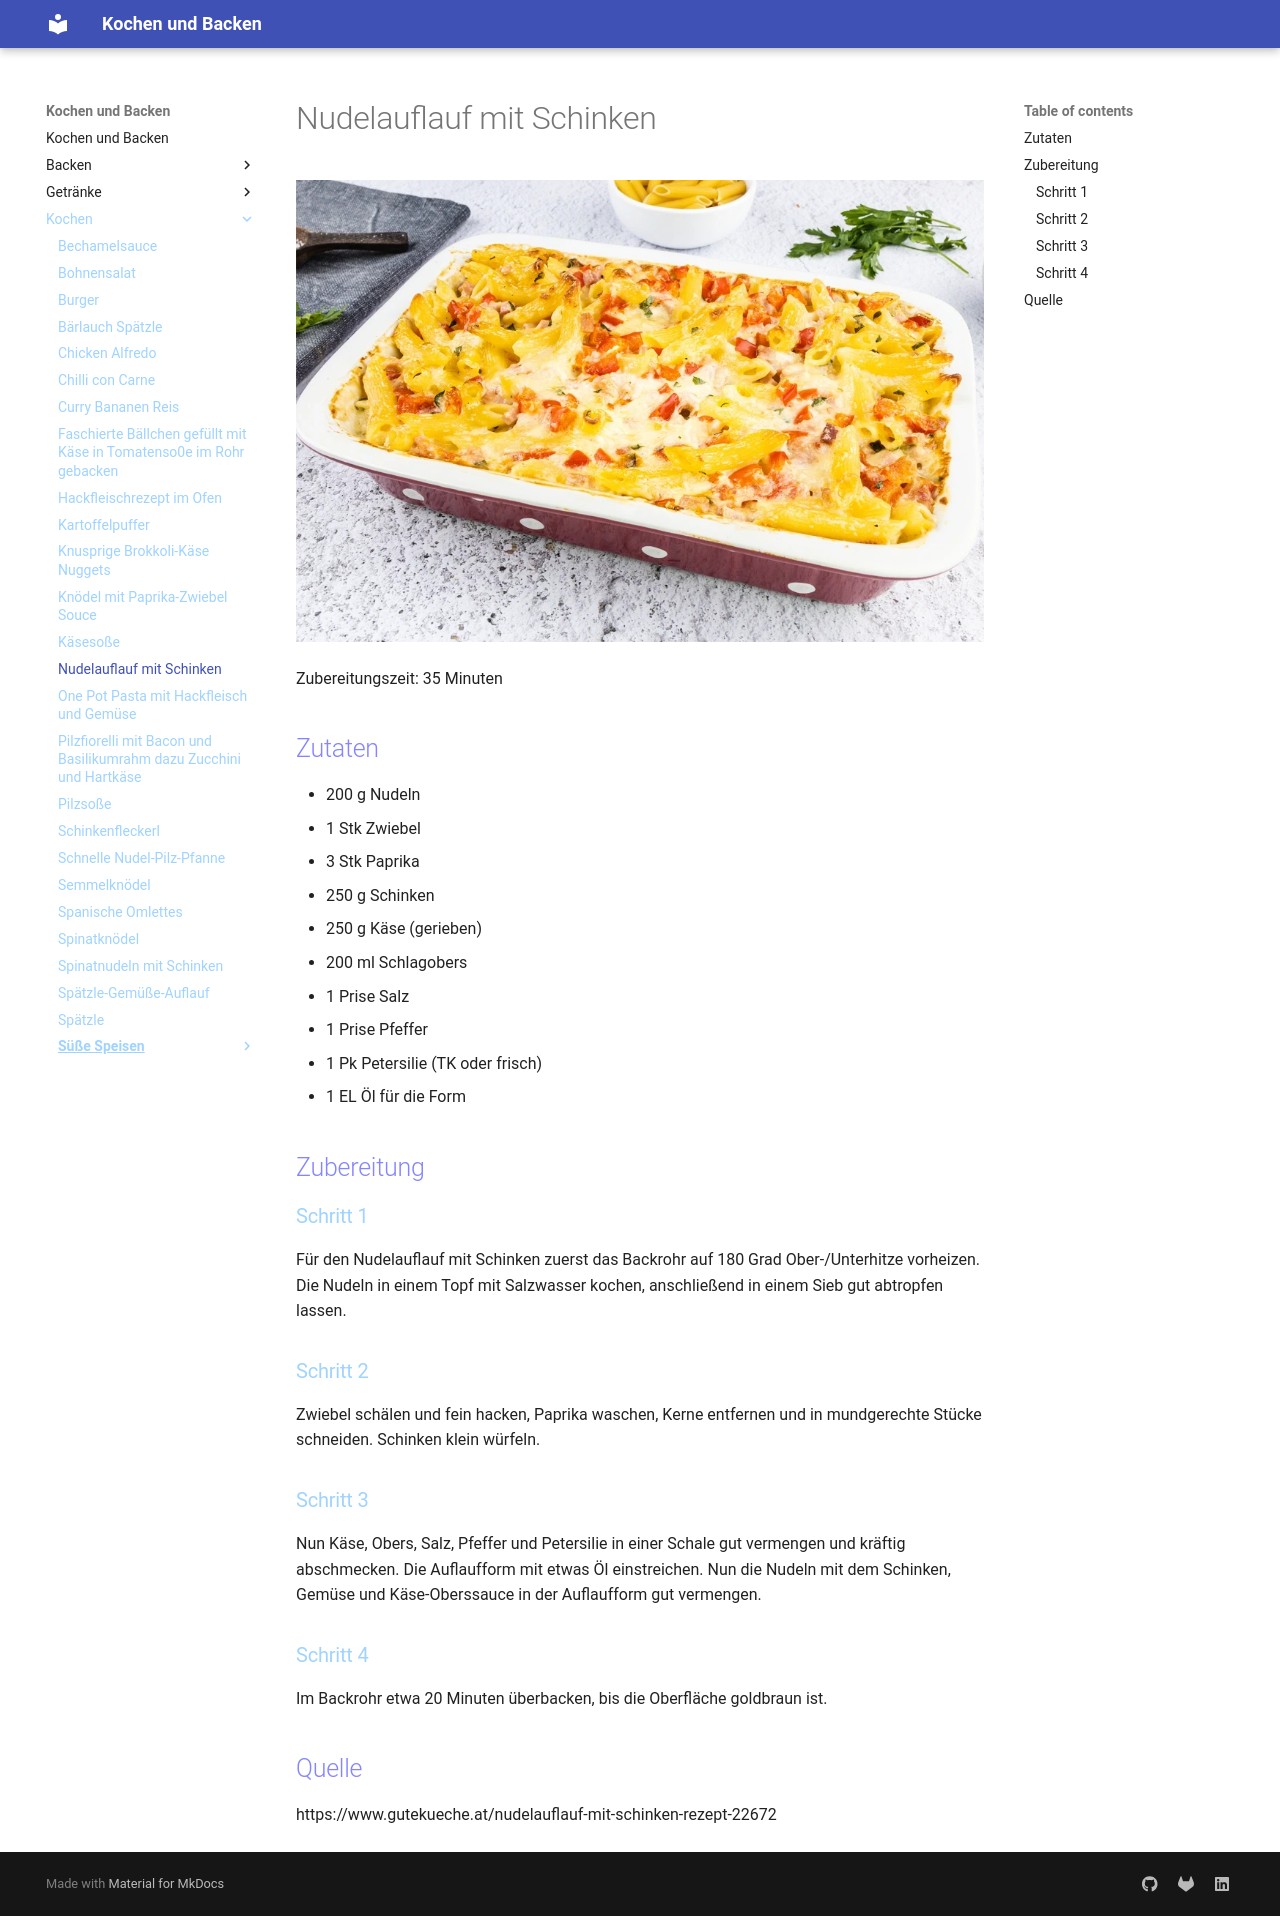

repository: Hinotori91/Kochen-und-Backen · page: Kochen/Nudelauflauf/index.html · generator: mkdocs

# Nudelauflauf mit Schinken
![Nudelauflauf](img/nudelauflauf-mit-schinken___webp_939_631.webp)

Zubereitungszeit: 35 Minuten

## Zutaten
- 200 g Nudeln
- 1 Stk Zwiebel
- 3 Stk Paprika
- 250 g Schinken
- 250 g Käse (gerieben)
- 200 ml Schlagobers
- 1 Prise Salz
- 1 Prise Pfeffer
- 1 Pk Petersilie (TK oder frisch)
- 1 EL Öl für die Form

## Zubereitung
### Schritt 1
Für den Nudelauflauf mit Schinken zuerst das Backrohr auf 180 Grad Ober-/Unterhitze vorheizen. Die Nudeln in einem Topf mit Salzwasser kochen, anschließend in einem Sieb gut abtropfen lassen.

### Schritt 2
Zwiebel schälen und fein hacken, Paprika waschen, Kerne entfernen und in mundgerechte Stücke schneiden. Schinken klein würfeln.

### Schritt 3
Nun Käse, Obers, Salz, Pfeffer und Petersilie in einer Schale gut vermengen und kräftig abschmecken. Die Auflaufform mit etwas Öl einstreichen. Nun die Nudeln mit dem Schinken, Gemüse und Käse-Oberssauce in der Auflaufform gut vermengen.

### Schritt 4
Im Backrohr etwa 20 Minuten überbacken, bis die Oberfläche goldbraun ist.

## Quelle
https://www.gutekueche.at/nudelauflauf-mit-schinken-rezept-22672
